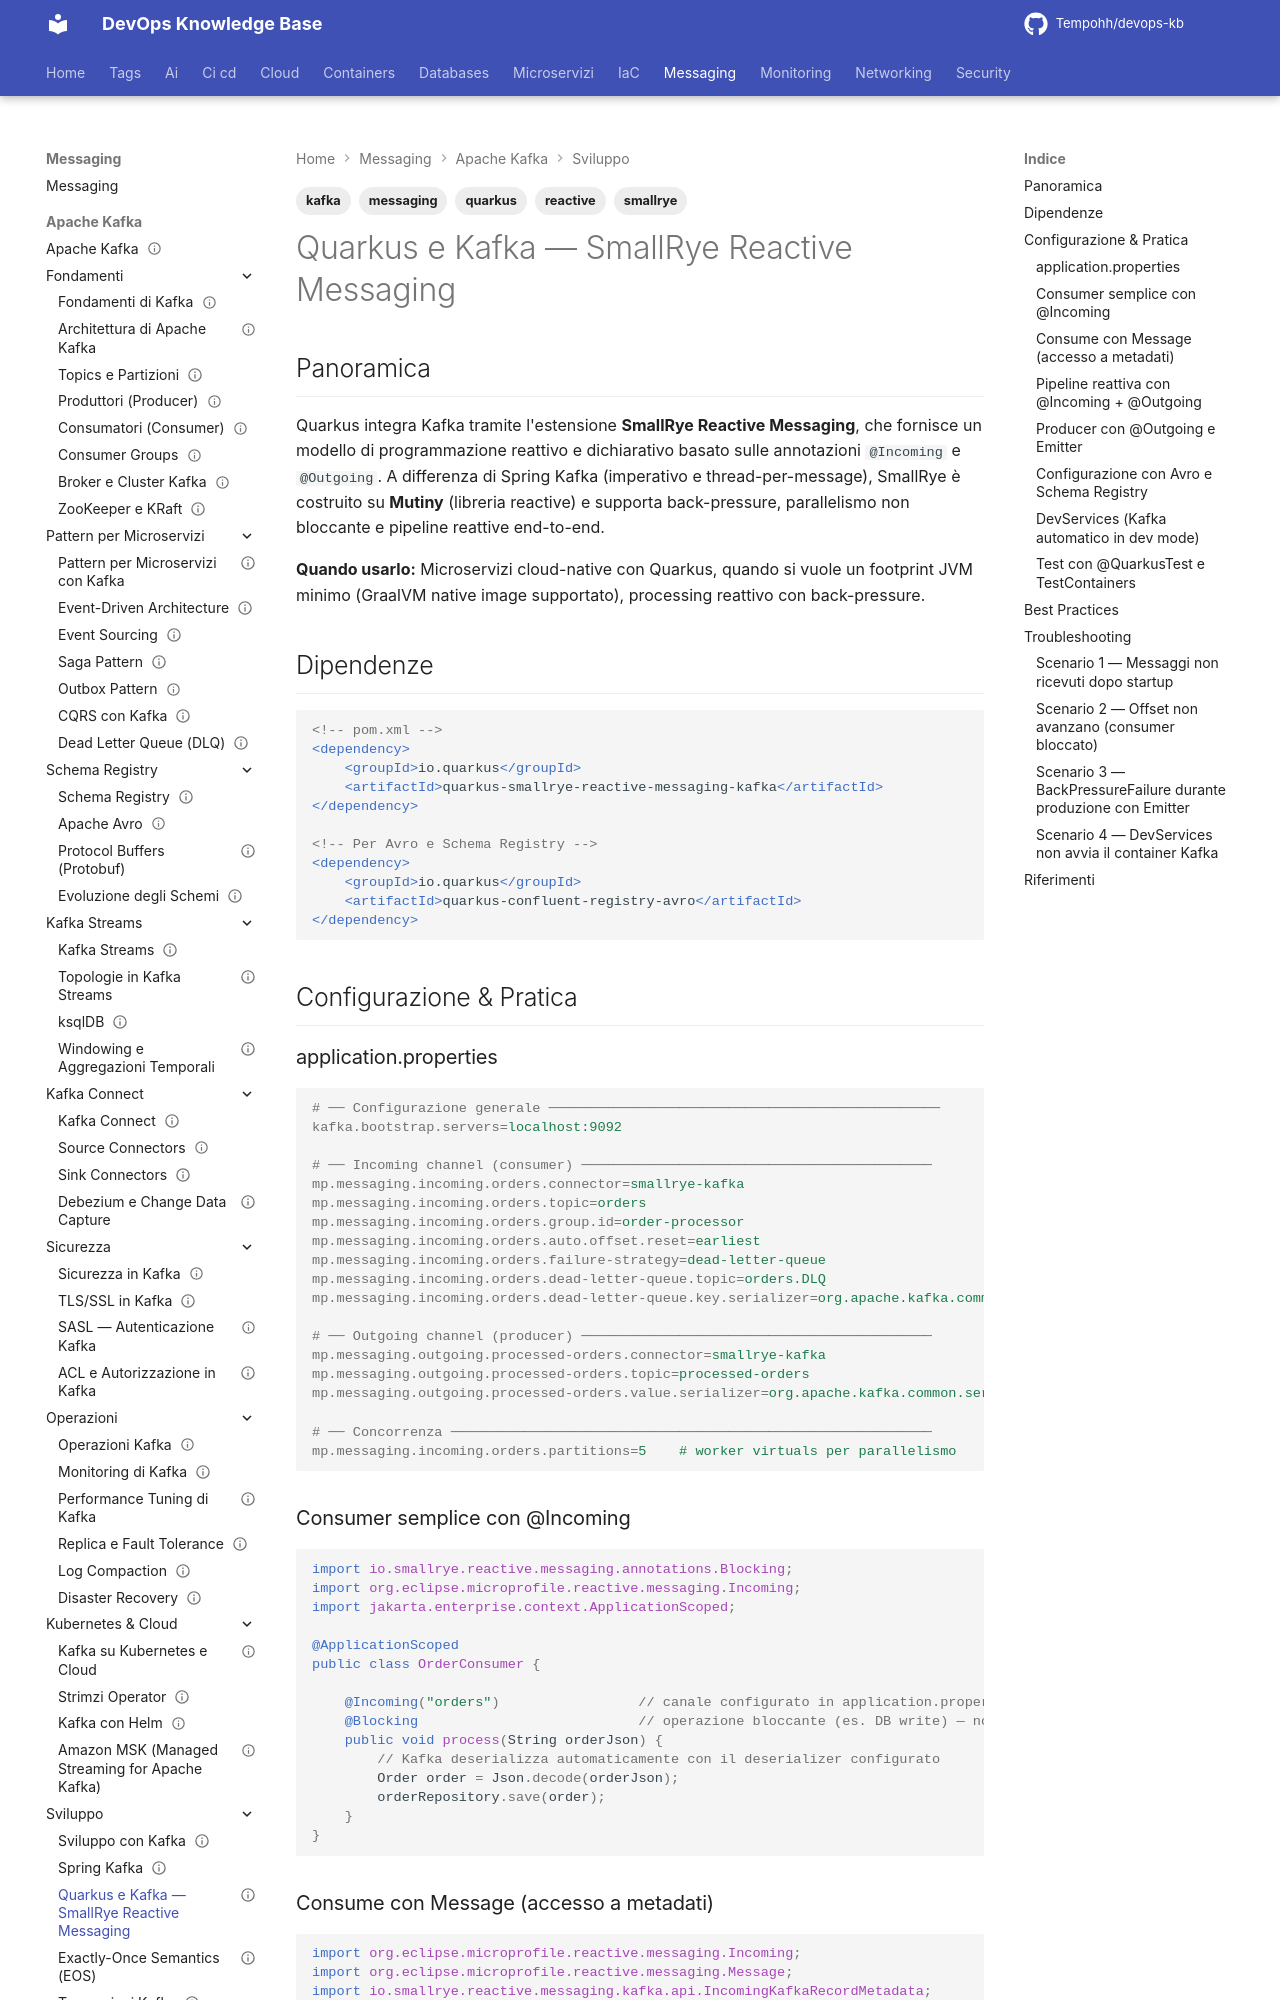

repository: Tempohh/devops-kb · page: messaging/kafka/sviluppo/quarkus-kafka/index.html · generator: mkdocs

---
title: "Quarkus e Kafka — SmallRye Reactive Messaging"
slug: quarkus-kafka
category: messaging
tags: [kafka, quarkus, smallrye, reactive, messaging]
search_keywords: [quarkus kafka, smallrye reactive messaging, quarkus kafka producer consumer, "@incoming @outgoing quarkus", quarkus devservices kafka, mutiny kafka, quarkus reactive messaging, microprofile reactive messaging, quarkus kafka emitter, smallrye kafka connector, quarkus kafka avro, quarkus kafka testcontainers, quarkus native kafka, backpressure kafka quarkus]
parent: messaging/kafka/sviluppo
related: [messaging/kafka/sviluppo/spring-kafka, messaging/kafka/sviluppo/exactly-once-semantics]
official_docs: https://quarkus.io/guides/kafka
status: complete
difficulty: advanced
last_updated: 2026-03-29
---

# Quarkus e Kafka — SmallRye Reactive Messaging

## Panoramica

Quarkus integra Kafka tramite l'estensione **SmallRye Reactive Messaging**, che fornisce un modello di programmazione reattivo e dichiarativo basato sulle annotazioni `@Incoming` e `@Outgoing`. A differenza di Spring Kafka (imperativo e thread-per-message), SmallRye è costruito su **Mutiny** (libreria reactive) e supporta back-pressure, parallelismo non bloccante e pipeline reattive end-to-end.

**Quando usarlo:** Microservizi cloud-native con Quarkus, quando si vuole un footprint JVM minimo (GraalVM native image supportato), processing reattivo con back-pressure.

## Dipendenze

```xml
<!-- pom.xml -->
<dependency>
    <groupId>io.quarkus</groupId>
    <artifactId>quarkus-smallrye-reactive-messaging-kafka</artifactId>
</dependency>

<!-- Per Avro e Schema Registry -->
<dependency>
    <groupId>io.quarkus</groupId>
    <artifactId>quarkus-confluent-registry-avro</artifactId>
</dependency>
```

## Configurazione & Pratica

### application.properties

```properties
# ── Configurazione generale ────────────────────────────────────────────────
kafka.bootstrap.servers=localhost:9092

# ── Incoming channel (consumer) ───────────────────────────────────────────
mp.messaging.incoming.orders.connector=smallrye-kafka
mp.messaging.incoming.orders.topic=orders
mp.messaging.incoming.orders.group.id=order-processor
mp.messaging.incoming.orders.auto.offset.reset=earliest
mp.messaging.incoming.orders.failure-strategy=dead-letter-queue
mp.messaging.incoming.orders.dead-letter-queue.topic=orders.DLQ
mp.messaging.incoming.orders.dead-letter-queue.key.serializer=org.apache.kafka.common.serialization.StringSerializer

# ── Outgoing channel (producer) ───────────────────────────────────────────
mp.messaging.outgoing.processed-orders.connector=smallrye-kafka
mp.messaging.outgoing.processed-orders.topic=processed-orders
mp.messaging.outgoing.processed-orders.value.serializer=org.apache.kafka.common.serialization.StringSerializer

# ── Concorrenza ───────────────────────────────────────────────────────────
mp.messaging.incoming.orders.partitions=5    # worker virtuals per parallelismo
```
